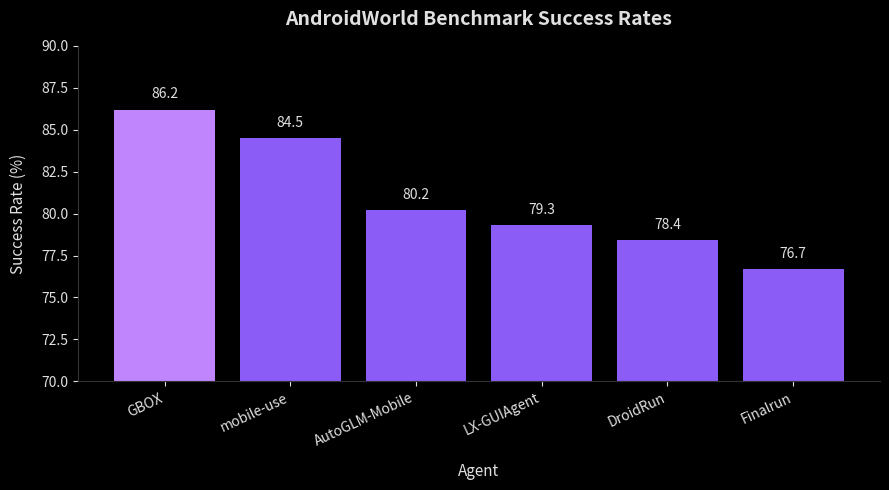

Recreate this plot in Python.
import matplotlib.pyplot as plt

# Data
models = ["GBOX", "mobile-use", "AutoGLM-Mobile", "LX-GUIAgent", "DroidRun", "Finalrun"]
success_rates = [86.2, 84.5, 80.2, 79.3, 78.4, 76.7]

# Style configuration
plt.style.use("dark_background")
fig, ax = plt.subplots(figsize=(9, 5))
bar_colors = ["#C084FC" if model == "GBOX" else "#8B5CF6" for model in models]  # brighter purple for GBOX
text_color = "#E0E0E0"  # light gray for readability

# Plot bars
bars = ax.bar(models, success_rates, color=bar_colors)

# Labels and title
ax.set_title("AndroidWorld Benchmark Success Rates", fontsize=14, color=text_color, pad=15, fontweight="bold")
ax.set_xlabel("Agent", fontsize=11, color=text_color, labelpad=10)
ax.set_ylabel("Success Rate (%)", fontsize=11, color=text_color, labelpad=10)
ax.set_ylim(70, 90)

# Rotate x labels to prevent overlap
plt.xticks(rotation=25, ha='right', fontsize=10)

# Aesthetic adjustments
ax.tick_params(colors=text_color)
ax.spines["top"].set_visible(False)
ax.spines["right"].set_visible(False)
ax.spines["bottom"].set_color("#333")
ax.spines["left"].set_color("#333")

# Annotate bars
for bar in bars:
    ax.text(bar.get_x() + bar.get_width()/2, bar.get_height() + 0.5, f"{bar.get_height():.1f}",
            ha="center", va="bottom", color=text_color, fontsize=10, fontweight="medium")

plt.tight_layout()
plt.show()
